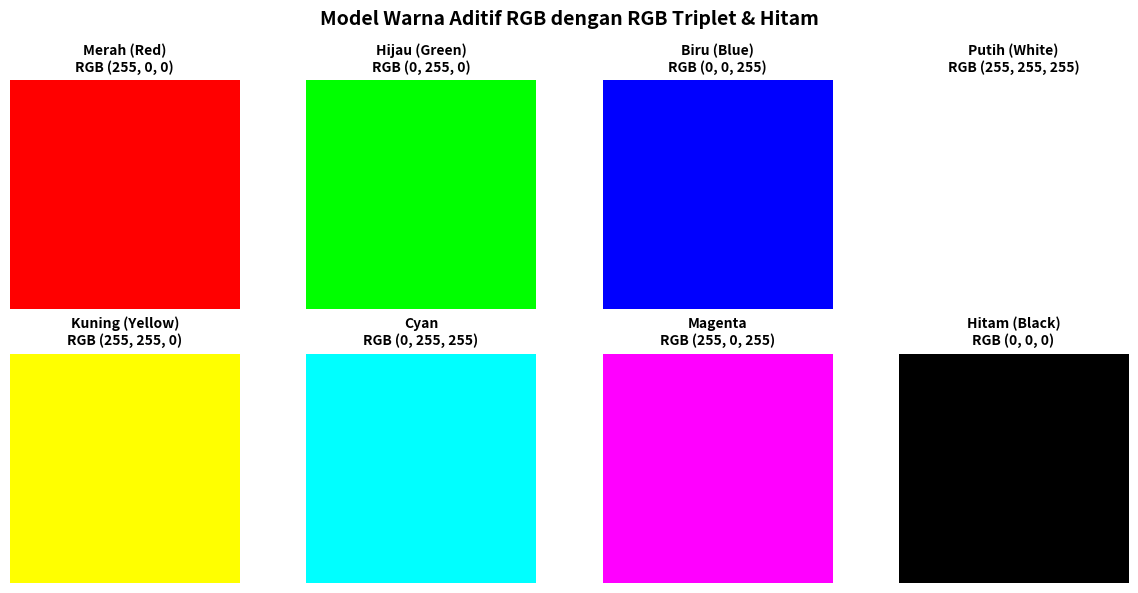

Write the Python code that produced this figure.
import numpy as np
import matplotlib.pyplot as plt

# Menjelaskan model warna aditif RGB dalam citra digital dengan RGB Triplet dan warna hitam

# Membuat tiga kanal warna utama dalam model RGB
red_channel   = np.zeros((100, 100, 3), dtype=np.uint8)
green_channel = np.zeros((100, 100, 3), dtype=np.uint8)
blue_channel  = np.zeros((100, 100, 3), dtype=np.uint8)

# Mengatur warna merah, hijau, dan biru murni
red_channel[:, :, 0]   = 255  # (255, 0, 0) - Merah
green_channel[:, :, 1] = 255  # (0, 255, 0) - Hijau
blue_channel[:, :, 2]  = 255  # (0, 0, 255) - Biru

# Membuat kombinasi warna dari RGB
yellow  = red_channel + green_channel               # (255, 255, 0)   - Kuning
cyan    = green_channel + blue_channel              # (0, 255, 255)   - Cyan
magenta = red_channel + blue_channel                # (255, 0, 255)   - Magenta
white   = red_channel + green_channel + blue_channel  # (255, 255, 255) - Putih
black   = np.zeros((100, 100, 3), dtype=np.uint8)  # (0, 0, 0)       - Hitam

# Menampilkan hasil dengan RGB Triplet
fig, axes = plt.subplots(2, 4, figsize=(12, 6))

# List gambar, nama warna, dan RGB triplet
color_list  = [red_channel, green_channel, blue_channel, white, yellow, cyan, magenta, black]
color_names = ["Merah (Red)", "Hijau (Green)", "Biru (Blue)", "Putih (White)",
               "Kuning (Yellow)", "Cyan", "Magenta", "Hitam (Black)"]
rgb_values  = ["(255, 0, 0)", "(0, 255, 0)", "(0, 0, 255)", "(255, 255, 255)",
               "(255, 255, 0)", "(0, 255, 255)", "(255, 0, 255)", "(0, 0, 0)"]

# Plot warna primer, hasil campuran, dan hitam dengan RGB triplet
for ax, color, name, rgb in zip(axes.flat, color_list, color_names, rgb_values):
    ax.imshow(color)
    ax.set_title(f"{name}\nRGB {rgb}", fontsize=10, fontweight="bold")
    ax.axis('off')

plt.suptitle("Model Warna Aditif RGB dengan RGB Triplet & Hitam", fontsize=14, fontweight="bold")
plt.tight_layout()
plt.show()
